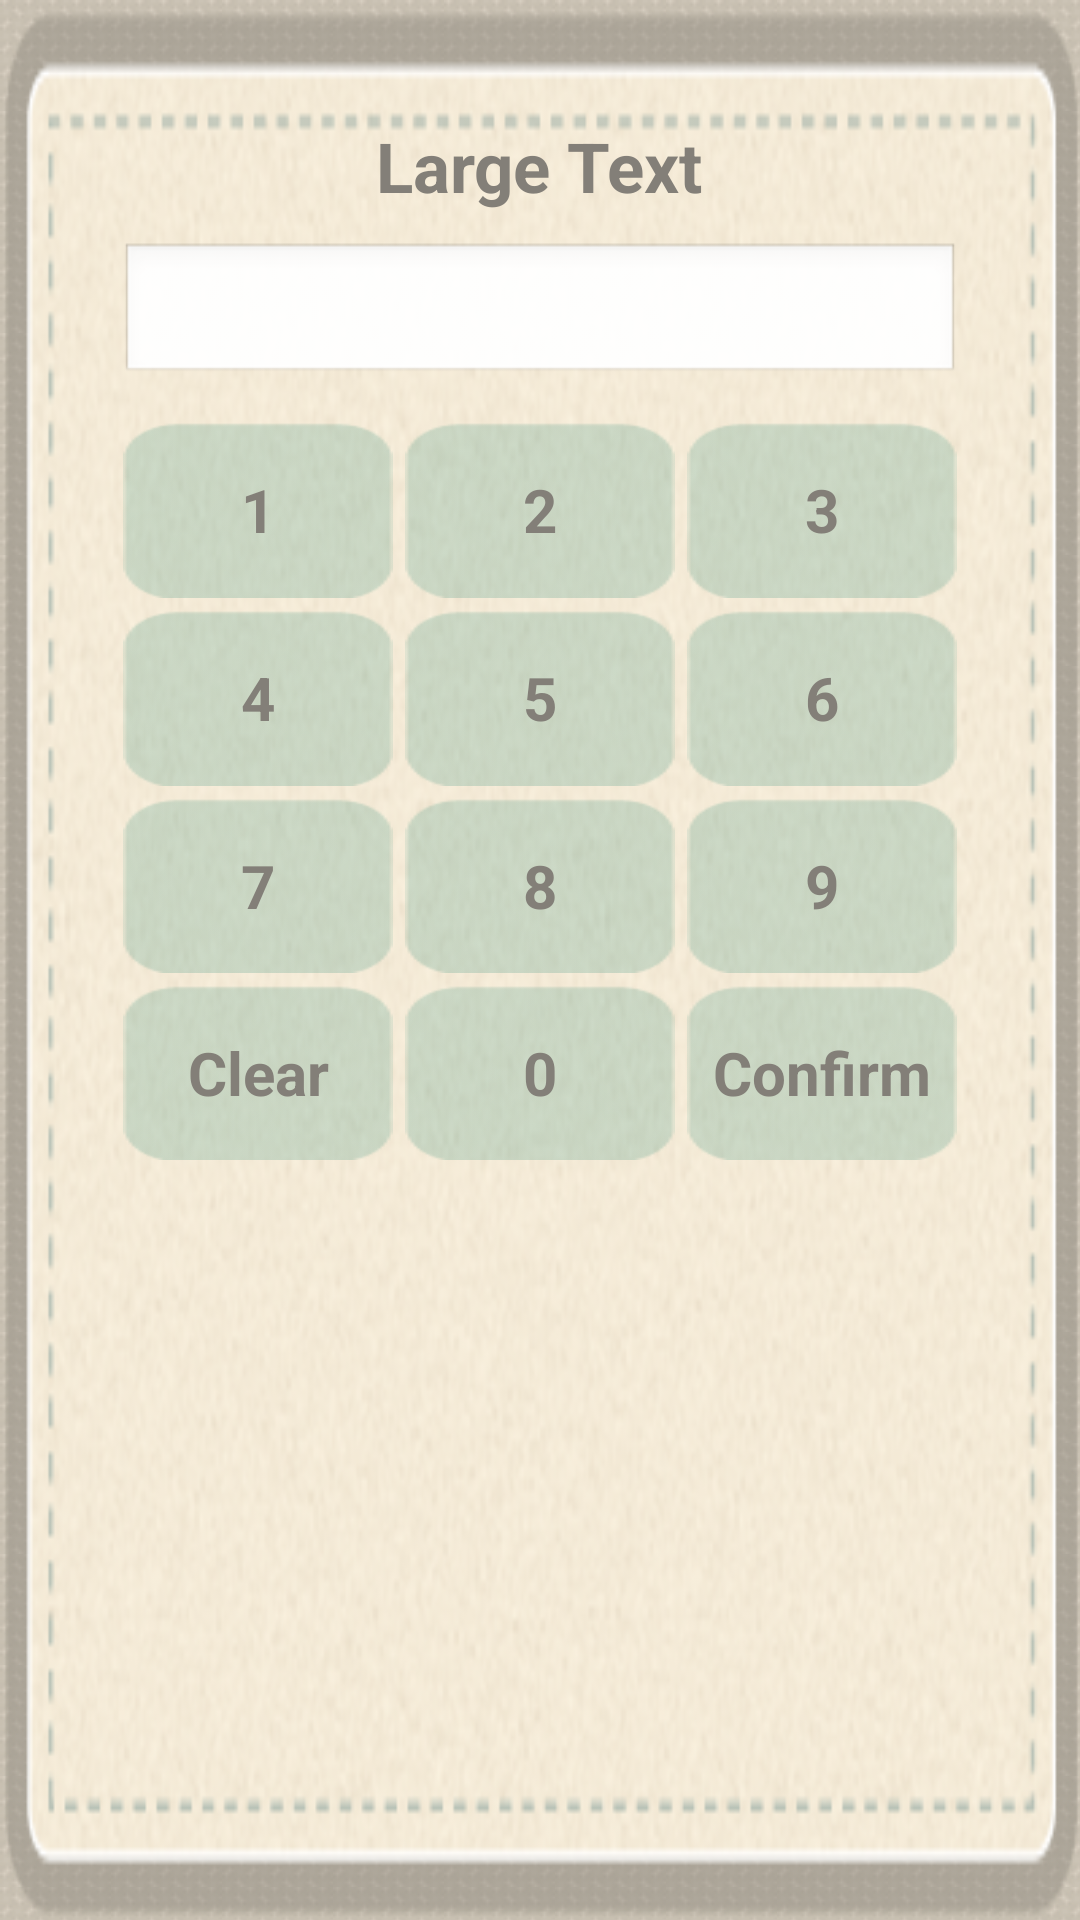

Reconstruct the res/layout file that produces this screen, plus the resources it refers to.
<!-- AndroidManifest.xml: application theme AppTheme -->
<!-- res/layout/dialog_pin_code.xml -->
<?xml version="1.0" encoding="utf-8"?>

<RelativeLayout xmlns:android="http://schemas.android.com/apk/res/android"
    android:layout_width="wrap_content"
    android:layout_height="wrap_content"
    android:background="@drawable/dialog_bg"
    android:paddingBottom="40dp"
    android:paddingLeft="30dp"
    android:paddingRight="30dp"
    android:paddingTop="30dp" >

    <TextView
        android:id="@+id/dialog_pincode_title"
        android:layout_width="wrap_content"
        android:layout_height="wrap_content"
        android:layout_alignParentTop="true"
        android:layout_centerHorizontal="true"
        android:layout_marginBottom="10dp"
        android:layout_marginTop="10dp"
        android:ellipsize="marquee"
        android:focusable="true"
        android:lines="1"
        android:marqueeRepeatLimit="marquee_forever"
        android:maxLines="1"
        android:singleLine="true"
        android:text="Large Text"
        android:textAppearance="?android:attr/textAppearanceLarge"
        android:textColor="#837F78"
        android:textSize="23sp"
        android:textStyle="bold" />

    <EditText
        android:id="@+id/dialog_pincode_edittext"
        android:layout_width="280dp"
        android:layout_height="wrap_content"
        android:layout_below="@+id/dialog_pincode_title"
        android:layout_centerHorizontal="true"
        android:duplicateParentState="true"
        android:ems="10"
        android:enabled="false"
        android:gravity="center_vertical|center_horizontal"
        android:inputType="numberPassword"
        android:lines="1"
        android:maxLines="1"
        android:selectAllOnFocus="false"
        android:textSize="18sp"
        android:textStyle="bold" >

        <requestFocus />
    </EditText>

    <LinearLayout
        android:id="@+id/dialog_pincode_btn_area"
        android:layout_width="wrap_content"
        android:layout_height="250dp"
        android:layout_below="@+id/dialog_pincode_edittext"
        android:layout_centerHorizontal="true"
        android:layout_marginTop="10dp"
        android:orientation="vertical" >

        <LinearLayout
            android:layout_width="wrap_content"
            android:layout_height="wrap_content"
            android:layout_weight="1" >

            <Button
                android:id="@+id/dialog_pincode_btn1"
                android:layout_width="wrap_content"
                android:layout_height="wrap_content"
                android:layout_margin="2dp"
                android:layout_weight="1"
                android:background="@drawable/btn_pincode"
                android:text="1"
                android:textColor="#837F78"
                android:textSize="20sp"
                android:textStyle="bold" />

            <Button
                android:id="@+id/dialog_pincode_btn2"
                android:layout_width="wrap_content"
                android:layout_height="wrap_content"
                android:layout_margin="2dp"
                android:layout_weight="1"
                android:background="@drawable/btn_pincode"
                android:text="2"
                android:textColor="#837F78"
                android:textSize="20sp"
                android:textStyle="bold" />

            <Button
                android:id="@+id/dialog_pincode_btn3"
                android:layout_width="wrap_content"
                android:layout_height="wrap_content"
                android:layout_margin="2dp"
                android:layout_weight="1"
                android:background="@drawable/btn_pincode"
                android:text="3"
                android:textColor="#837F78"
                android:textSize="20sp"
                android:textStyle="bold" />

        </LinearLayout>

        <LinearLayout
            android:layout_width="wrap_content"
            android:layout_height="wrap_content"
            android:layout_weight="1" >

            <Button
                android:id="@+id/dialog_pincode_btn4"
                android:layout_width="wrap_content"
                android:layout_height="wrap_content"
                android:layout_margin="2dp"
                android:layout_weight="1"
                android:background="@drawable/btn_pincode"
                android:text="4"
                android:textColor="#837F78"
                android:textSize="20sp"
                android:textStyle="bold" />

            <Button
                android:id="@+id/dialog_pincode_btn5"
                android:layout_width="wrap_content"
                android:layout_height="wrap_content"
                android:layout_margin="2dp"
                android:layout_weight="1"
                android:background="@drawable/btn_pincode"
                android:text="5"
                android:textColor="#837F78"
                android:textSize="20sp"
                android:textStyle="bold" />

            <Button
                android:id="@+id/dialog_pincode_btn6"
                android:layout_width="wrap_content"
                android:layout_height="wrap_content"
                android:layout_margin="2dp"
                android:layout_weight="1"
                android:background="@drawable/btn_pincode"
                android:text="6"
                android:textColor="#837F78"
                android:textSize="20sp"
                android:textStyle="bold" />

        </LinearLayout>

        <LinearLayout
            android:layout_width="wrap_content"
            android:layout_height="wrap_content"
            android:layout_weight="1" >

            <Button
                android:id="@+id/dialog_pincode_btn7"
                android:layout_width="wrap_content"
                android:layout_height="wrap_content"
                android:layout_margin="2dp"
                android:layout_weight="1"
                android:background="@drawable/btn_pincode"
                android:text="7"
                android:textColor="#837F78"
                android:textSize="20sp"
                android:textStyle="bold" />

            <Button
                android:id="@+id/dialog_pincode_btn8"
                android:layout_width="wrap_content"
                android:layout_height="wrap_content"
                android:layout_margin="2dp"
                android:layout_weight="1"
                android:background="@drawable/btn_pincode"
                android:text="8"
                android:textColor="#837F78"
                android:textSize="20sp"
                android:textStyle="bold" />

            <Button
                android:id="@+id/dialog_pincode_btn9"
                android:layout_width="wrap_content"
                android:layout_height="wrap_content"
                android:layout_margin="2dp"
                android:layout_weight="1"
                android:background="@drawable/btn_pincode"
                android:text="9"
                android:textColor="#837F78"
                android:textSize="20sp"
                android:textStyle="bold" />

        </LinearLayout>

        <LinearLayout
            android:layout_width="wrap_content"
            android:layout_height="wrap_content"
            android:layout_weight="1" >

            <Button
                android:id="@+id/diloag_pincode_btn_clear"
                android:layout_width="wrap_content"
                android:layout_height="wrap_content"
                android:layout_margin="2dp"
                android:layout_weight="1"
                android:background="@drawable/btn_pincode"
                android:text="@string/text_clear"
                android:textColor="#837F78"
                android:textSize="20sp"
                android:textStyle="bold" />

            <Button
                android:id="@+id/dialog_pincode_btn0"
                android:layout_width="wrap_content"
                android:layout_height="wrap_content"
                android:layout_margin="2dp"
                android:layout_weight="1"
                android:background="@drawable/btn_pincode"
                android:text="0"
                android:textColor="#837F78"
                android:textSize="20sp"
                android:textStyle="bold" />

            <Button
                android:id="@+id/dialog_pincode_btn_ok"
                android:layout_width="wrap_content"
                android:layout_height="wrap_content"
                android:layout_margin="2dp"
                android:layout_weight="1"
                android:background="@drawable/btn_pincode"
                android:text="@string/text_comfirm"
                android:textColor="#837F78"
                android:textSize="20sp"
                android:textStyle="bold" />

        </LinearLayout>

    </LinearLayout>

</RelativeLayout>
<!-- resources referenced by this layout -->
<resources>
  <!-- drawable btn_pincode (drawable) -->
  <?xml version="1.0" encoding="utf-8"?>
  
  <selector xmlns:android="http://schemas.android.com/apk/res/android" >
  
      <item android:state_pressed="true"
             android:drawable="@drawable/pincode_f" /> 
       <item android:state_focused="true"
             android:drawable="@drawable/pincode" /> 
       <item android:drawable="@drawable/pincode" /> 
  
  </selector>
  <!-- drawable dialog_bg: png bitmap (drawable, 77377 bytes) -->
  <string name="text_clear">Clear</string>
  <string name="text_comfirm">Confirm</string>
  <style name="AppTheme" parent="AppBaseTheme">
          
     		<item name="android:windowBackground">@drawable/main_bg</item>
      </style>
  <!-- drawable pincode_f: png bitmap (drawable, 643 bytes) -->
  <!-- drawable pincode: png bitmap (drawable, 614 bytes) -->
  <style name="AppBaseTheme" parent="android:Theme.Light">
          
      </style>
  <!-- drawable main_bg (drawable) -->
  <?xml version="1.0" encoding="utf-8"?>
  
  <bitmap xmlns:android="http://schemas.android.com/apk/res/android" 
      android:src="@drawable/mainbg"
      android:tileMode="repeat" />
  <!-- drawable mainbg: png bitmap (drawable, 1093 bytes) -->
</resources>
